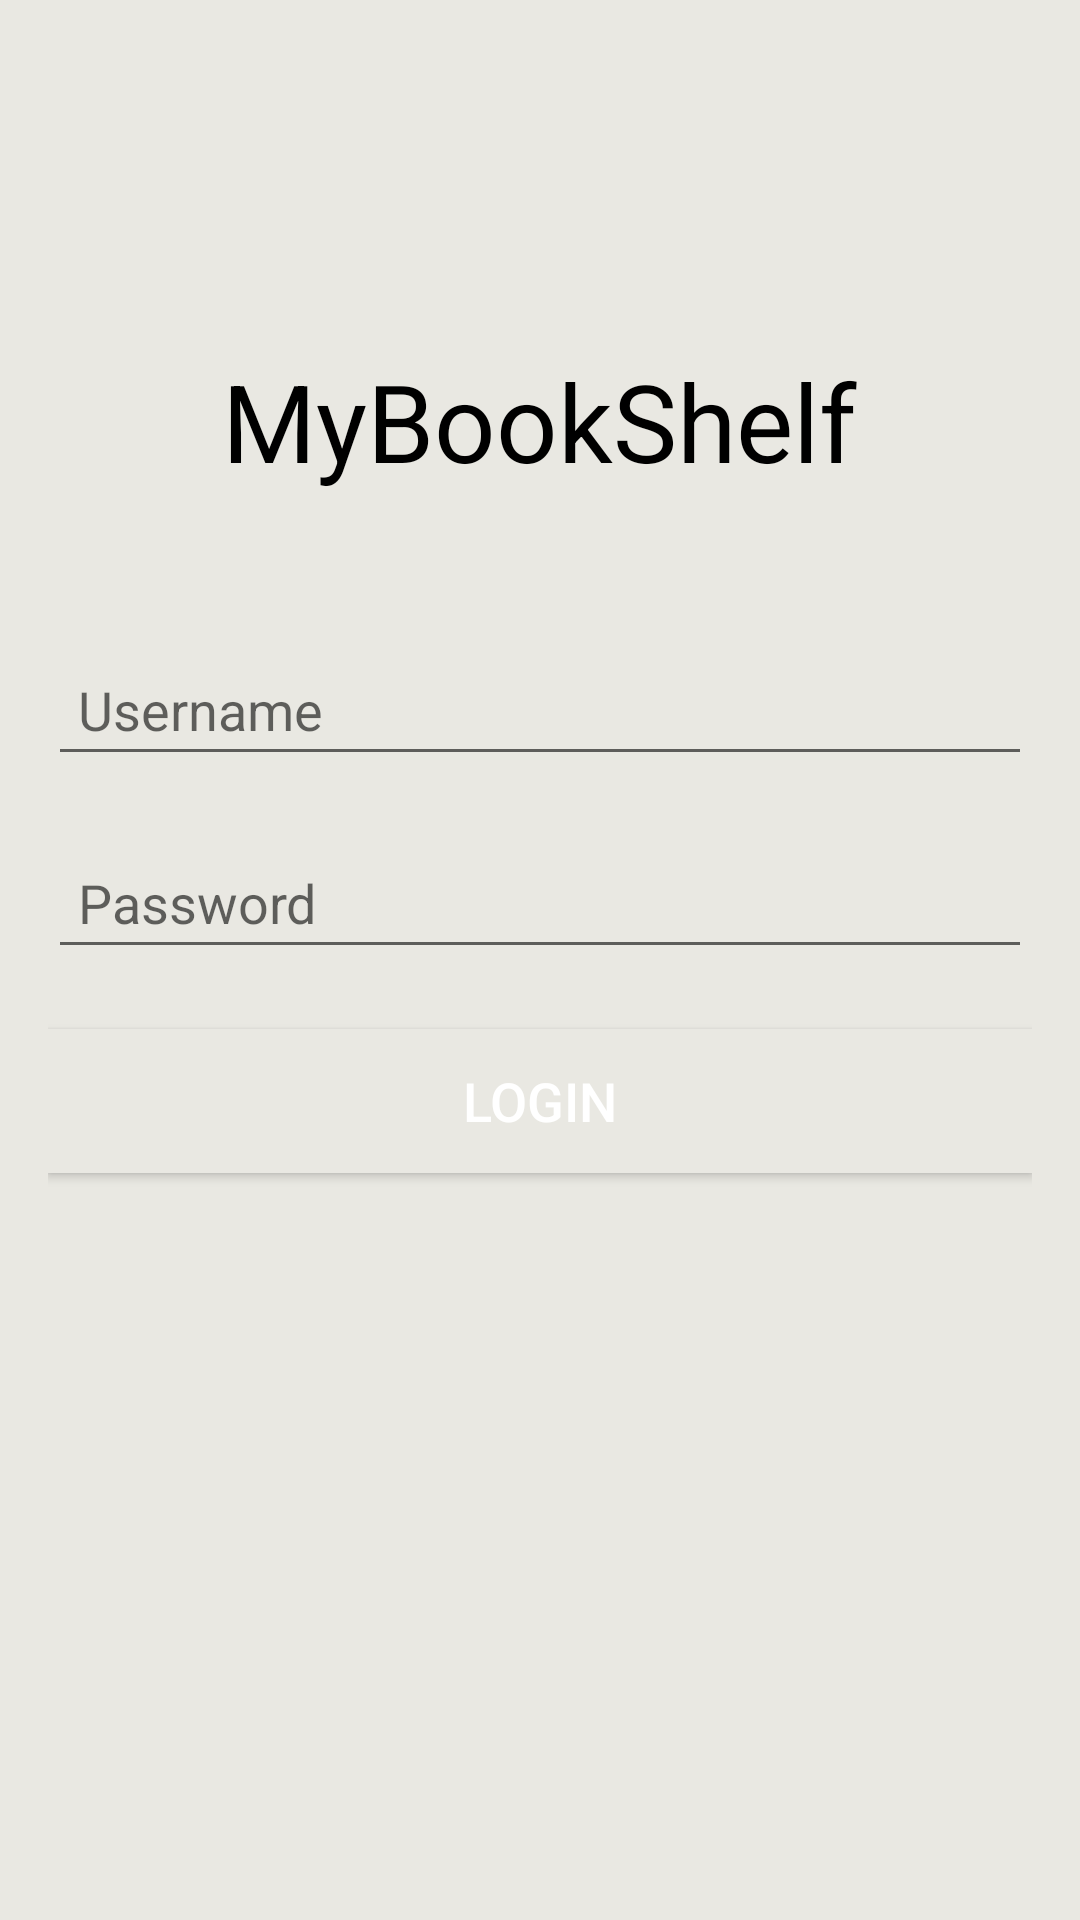

This screen was rendered from an Android layout file. Write that file and the resources it references.
<!-- AndroidManifest.xml: application theme NoActionBarTheme -->
<!-- res/layout/login_activity.xml -->
<?xml version="1.0" encoding="utf-8"?>
<RelativeLayout
    xmlns:android="http://schemas.android.com/apk/res/android"
    android:layout_width="match_parent"
    android:layout_height="match_parent"
    android:background="@color/beige"
    android:padding="16dp">

    
    <TextView
        android:id="@+id/app_name"
        android:layout_width="wrap_content"
        android:layout_height="wrap_content"
        android:layout_centerHorizontal="true"
        android:layout_marginTop="100dp"
        android:text="MyBookShelf"
        android:textColor="@android:color/black"
        android:textSize="36sp" />

    
    <EditText
        android:id="@+id/txfUser"
        android:layout_width="match_parent"
        android:layout_height="wrap_content"
        android:hint="Username"
        android:textSize="18sp"
        android:layout_below="@id/app_name"
        android:layout_marginTop="50dp"
        android:padding="10dp"/>

    
    <EditText
        android:id="@+id/txfPassword"
        android:layout_width="match_parent"
        android:layout_height="wrap_content"
        android:hint="Password"
        android:textSize="18sp"
        android:layout_below="@id/txfUser"
        android:layout_marginTop="20dp"
        android:padding="10dp"
        android:inputType="textPassword"/>

    
    <Button
        android:id="@+id/btnLogin"
        android:layout_width="match_parent"
        android:layout_height="wrap_content"
        android:text="Login"
        android:textSize="18sp"
        android:layout_below="@id/txfPassword"
        android:layout_marginTop="20dp"
        android:background="@color/beige"
        android:textColor="@android:color/white"/>
</RelativeLayout>
<!-- resources referenced by this layout -->
<resources>
  <color name="beige">#E9E8E2</color>
  <style name="NoActionBarTheme" parent="Theme.AppCompat.Light.NoActionBar">
          
          <item name="android:windowNoTitle">true</item> 
          <item name="android:windowActionBar">false</item> 
          <item name="android:windowFullscreen">true</item> 
      </style>
</resources>
